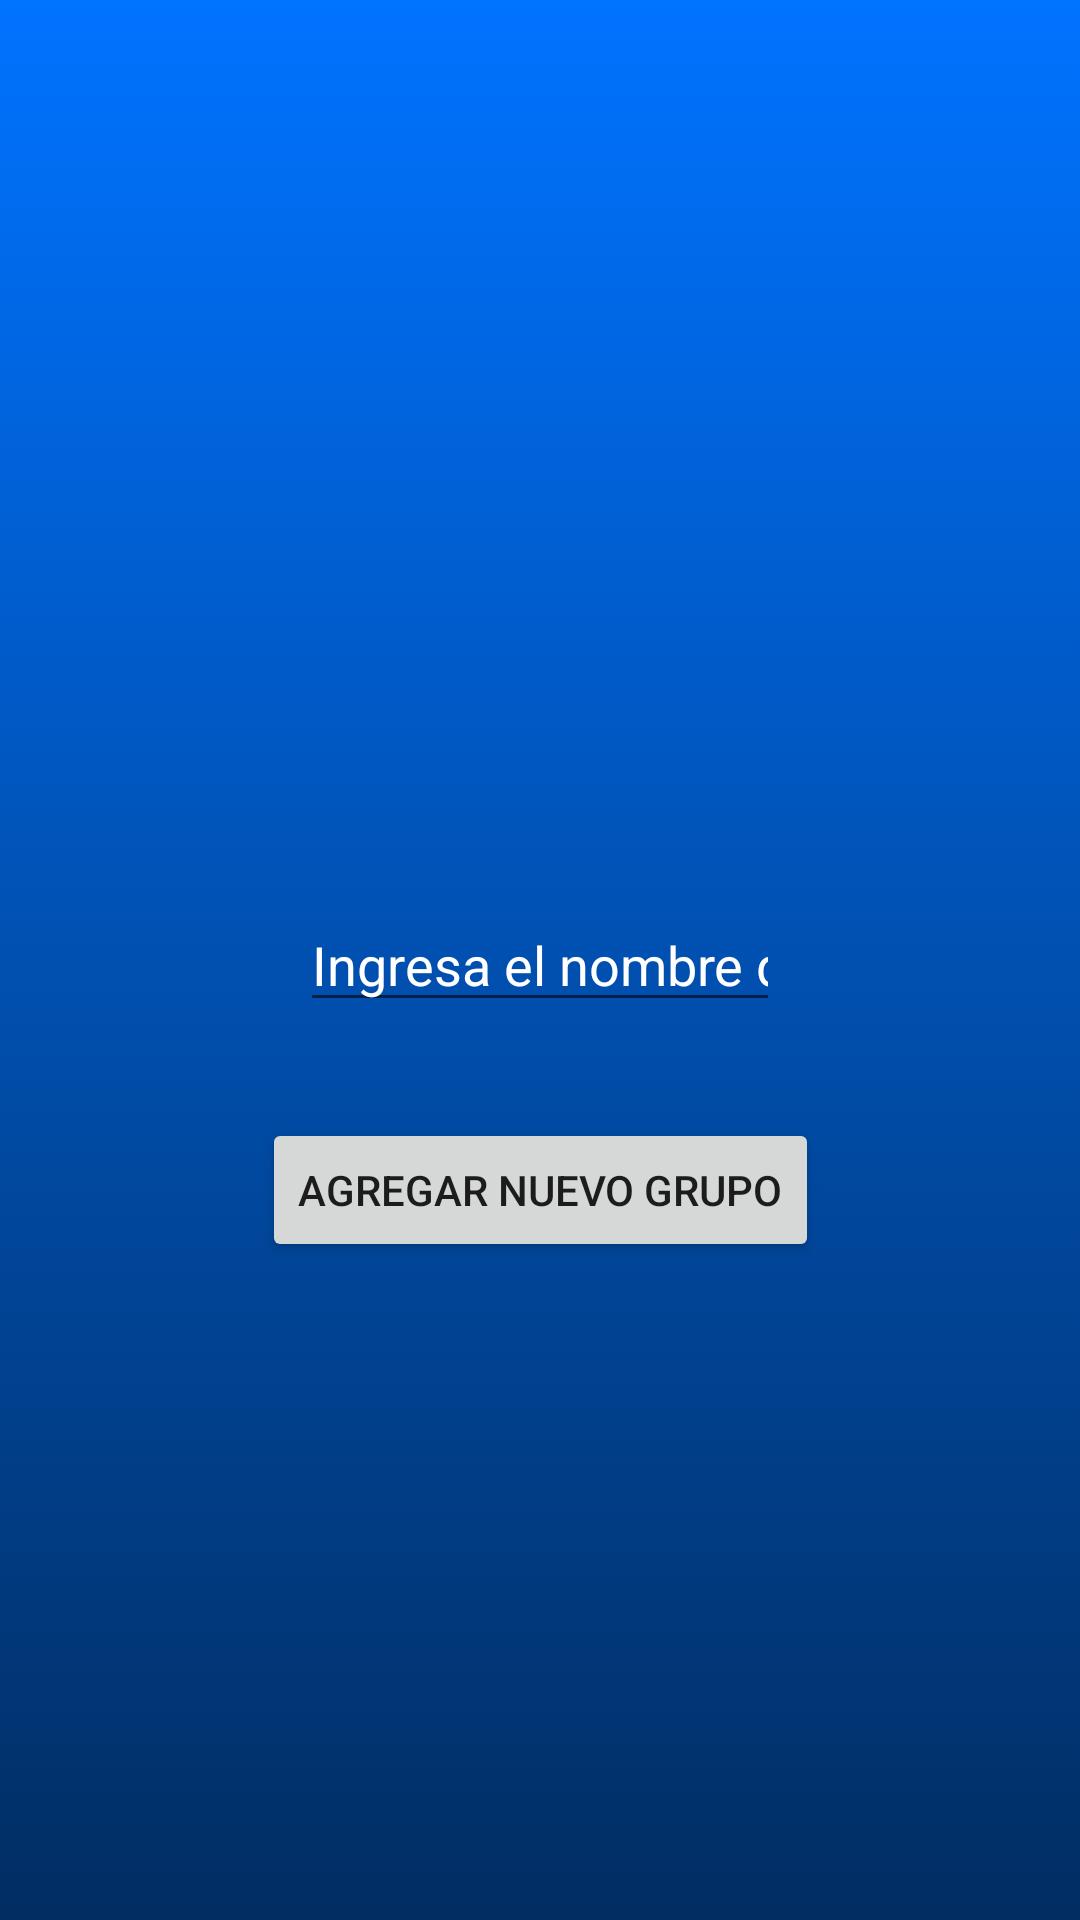

Android layout source for this screen:
<!-- AndroidManifest.xml: application theme Theme.POI -->
<!-- res/layout/activity_add_group.xml -->
<?xml version="1.0" encoding="utf-8"?>
<androidx.constraintlayout.widget.ConstraintLayout xmlns:android="http://schemas.android.com/apk/res/android"
    xmlns:app="http://schemas.android.com/apk/res-auto"
    xmlns:tools="http://schemas.android.com/tools"
    android:layout_width="match_parent"
    android:layout_height="match_parent"
    android:background="@drawable/gradient1"
    tools:context=".AddGroupActivity">

    <EditText
        android:id="@+id/txtAddGroup"
        android:layout_width="0dp"
        android:layout_height="wrap_content"
        android:layout_marginLeft="100dp"
        android:layout_marginRight="100dp"
        android:ems="10"
        android:hint="Ingresa el nombre del grupo"
        android:inputType="textPersonName"
        android:textColor="#FFFFFF"
        android:textColorHint="#FFFFFF"
        app:layout_constraintBottom_toBottomOf="parent"
        app:layout_constraintEnd_toEndOf="parent"
        app:layout_constraintStart_toStartOf="parent"
        app:layout_constraintTop_toTopOf="parent" />

    <Button
        android:id="@+id/btnAddGroup"
        android:layout_width="wrap_content"
        android:layout_height="wrap_content"
        android:layout_marginTop="32dp"
        android:text="Agregar Nuevo Grupo"
        app:layout_constraintEnd_toEndOf="parent"
        app:layout_constraintStart_toStartOf="parent"
        app:layout_constraintTop_toBottomOf="@+id/txtAddGroup" />
</androidx.constraintlayout.widget.ConstraintLayout>
<!-- resources referenced by this layout -->
<resources>
  <!-- drawable gradient1 (drawable) -->
  <?xml version="1.0" encoding="utf-8"?>
  <selector xmlns:android="http://schemas.android.com/apk/res/android">
  
      <item>
          <shape>
              <gradient
                  android:angle="90"
                  android:startColor="@color/grad2"
                  android:endColor="@color/grad1"/>
  
          </shape>
      </item>
  
  </selector>
  <style name="Theme.POI" parent="Theme.MaterialComponents.DayNight.NoActionBar">
          
          <item name="colorPrimary">@color/purple_500</item>
          <item name="colorPrimaryVariant">@color/purple_700</item>
          <item name="colorOnPrimary">@color/white</item>
          
          <item name="colorSecondary">@color/teal_200</item>
          <item name="colorSecondaryVariant">@color/teal_700</item>
          <item name="colorOnSecondary">@color/black</item>
          
          <item name="android:statusBarColor" tools:targetApi="l">@color/toolbar</item>
          
      </style>
  <color name="grad2">#012D62</color>
  <color name="grad1">#0073FF</color>
  <color name="purple_500">#0073FF</color>
  <color name="purple_700">#FF3700B3</color>
  <color name="white">#FFFFFFFF</color>
  <color name="teal_200">#0073FF</color>
  <color name="teal_700">#012D62</color>
  <color name="black">#FF000000</color>
  <color name="toolbar">#010101</color>
</resources>
